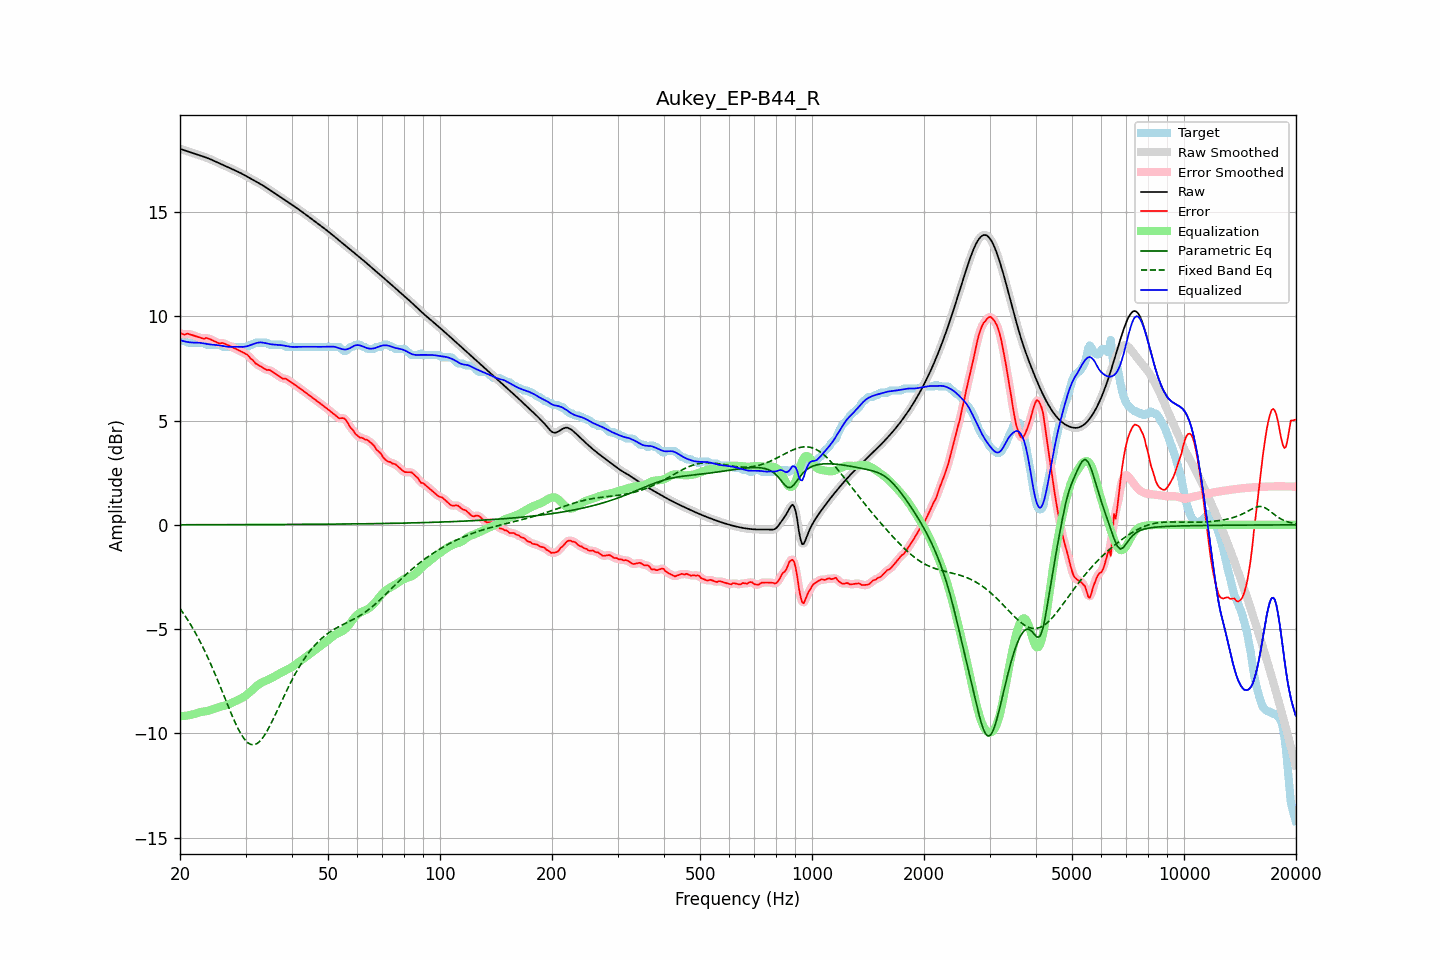

Source data for this figure (header and first rows):
frequency, raw, error, smoothed, error_smoothed, equalization, parametric_eq, fixed_band_eq, equalized_raw, equalized_smoothed, target
20.00, 18.04, 9.20, 18.04, 9.19, -9.18, 0.01, -4.01, 8.86, 8.86, 8.84
20.20, 18.01, 9.17, 18.01, 9.17, -9.17, 0.01, -4.12, 8.84, 8.84, 8.84
20.40, 17.99, 9.14, 17.99, 9.15, -9.17, 0.01, -4.23, 8.82, 8.82, 8.84
20.61, 17.96, 9.12, 17.96, 9.14, -9.16, 0.01, -4.35, 8.80, 8.80, 8.84
20.81, 17.93, 9.16, 17.93, 9.15, -9.15, 0.01, -4.46, 8.78, 8.78, 8.77
21.02, 17.91, 9.17, 17.91, 9.15, -9.14, 0.01, -4.58, 8.77, 8.77, 8.74
21.23, 17.88, 9.14, 17.88, 9.15, -9.13, 0.01, -4.71, 8.76, 8.76, 8.74
21.44, 17.86, 9.12, 17.86, 9.12, -9.11, 0.01, -4.84, 8.75, 8.75, 8.74
21.66, 17.83, 9.09, 17.83, 9.09, -9.09, 0.01, -4.97, 8.74, 8.74, 8.74
21.87, 17.81, 9.07, 17.81, 9.07, -9.07, 0.01, -5.10, 8.74, 8.74, 8.74
22.09, 17.78, 9.04, 17.78, 9.04, -9.04, 0.01, -5.24, 8.74, 8.74, 8.74
22.31, 17.76, 9.02, 17.76, 9.02, -9.02, 0.01, -5.38, 8.74, 8.74, 8.74
22.54, 17.73, 8.99, 17.73, 8.99, -8.99, 0.01, -5.53, 8.74, 8.74, 8.74
22.76, 17.70, 8.96, 17.71, 8.96, -8.98, 0.01, -5.68, 8.73, 8.73, 8.74
22.99, 17.68, 8.94, 17.68, 8.94, -8.97, 0.01, -5.83, 8.71, 8.71, 8.74
23.22, 17.65, 8.92, 17.65, 8.94, -8.95, 0.01, -5.99, 8.70, 8.70, 8.74
23.45, 17.63, 8.97, 17.63, 8.95, -8.94, 0.01, -6.15, 8.69, 8.69, 8.66
23.69, 17.60, 8.96, 17.60, 8.95, -8.92, 0.01, -6.31, 8.67, 8.67, 8.64
23.92, 17.57, 8.93, 17.57, 8.93, -8.91, 0.01, -6.48, 8.66, 8.66, 8.64
24.16, 17.53, 8.89, 17.53, 8.89, -8.88, 0.01, -6.65, 8.65, 8.65, 8.64
24.40, 17.50, 8.86, 17.50, 8.86, -8.85, 0.01, -6.83, 8.65, 8.65, 8.64
24.65, 17.46, 8.82, 17.46, 8.82, -8.83, 0.01, -7.01, 8.64, 8.64, 8.64
24.89, 17.43, 8.79, 17.43, 8.79, -8.80, 0.01, -7.19, 8.63, 8.63, 8.64
25.14, 17.39, 8.75, 17.39, 8.75, -8.77, 0.01, -7.37, 8.62, 8.62, 8.64
25.39, 17.36, 8.72, 17.36, 8.72, -8.74, 0.01, -7.56, 8.61, 8.61, 8.64
25.65, 17.32, 8.69, 17.32, 8.71, -8.72, 0.01, -7.75, 8.60, 8.60, 8.63
25.91, 17.29, 8.72, 17.29, 8.71, -8.70, 0.01, -7.94, 8.58, 8.59, 8.57
26.16, 17.26, 8.71, 17.26, 8.70, -8.68, 0.01, -8.13, 8.57, 8.57, 8.54
26.43, 17.22, 8.68, 17.22, 8.69, -8.66, 0.01, -8.32, 8.56, 8.56, 8.54
26.69, 17.19, 8.65, 17.19, 8.65, -8.64, 0.01, -8.51, 8.55, 8.55, 8.54
26.96, 17.15, 8.61, 17.15, 8.61, -8.61, 0.01, -8.70, 8.54, 8.54, 8.54
27.23, 17.12, 8.58, 17.12, 8.58, -8.58, 0.01, -8.89, 8.54, 8.54, 8.54
27.50, 17.08, 8.54, 17.08, 8.54, -8.55, 0.01, -9.08, 8.54, 8.54, 8.54
27.77, 17.05, 8.51, 17.05, 8.51, -8.51, 0.01, -9.26, 8.54, 8.54, 8.54
28.05, 17.01, 8.47, 17.01, 8.47, -8.47, 0.01, -9.43, 8.54, 8.54, 8.54
28.33, 16.97, 8.43, 16.98, 8.43, -8.43, 0.01, -9.60, 8.54, 8.54, 8.54
28.62, 16.94, 8.40, 16.94, 8.40, -8.40, 0.01, -9.76, 8.54, 8.54, 8.54
28.90, 16.90, 8.36, 16.90, 8.36, -8.36, 0.01, -9.90, 8.54, 8.54, 8.54
29.19, 16.86, 8.32, 16.86, 8.32, -8.33, 0.01, -10.04, 8.54, 8.54, 8.54
29.48, 16.82, 8.28, 16.82, 8.28, -8.28, 0.01, -10.16, 8.54, 8.54, 8.54
29.78, 16.78, 8.24, 16.78, 8.24, -8.24, 0.01, -10.27, 8.54, 8.54, 8.54
30.08, 16.74, 8.20, 16.74, 8.20, -8.18, 0.01, -10.36, 8.56, 8.56, 8.54
30.38, 16.70, 8.15, 16.70, 8.14, -8.12, 0.01, -10.44, 8.57, 8.57, 8.54
30.68, 16.65, 8.07, 16.65, 8.07, -8.05, 0.01, -10.49, 8.60, 8.60, 8.59
30.99, 16.61, 7.97, 16.61, 7.99, -7.99, 0.01, -10.53, 8.63, 8.63, 8.64
31.30, 16.57, 7.93, 16.57, 7.91, -7.92, 0.01, -10.54, 8.65, 8.65, 8.64
31.61, 16.53, 7.83, 16.53, 7.83, -7.84, 0.01, -10.55, 8.68, 8.68, 8.69
31.93, 16.48, 7.74, 16.48, 7.76, -7.78, 0.01, -10.52, 8.71, 8.71, 8.74
32.24, 16.44, 7.70, 16.44, 7.70, -7.71, 0.01, -10.49, 8.73, 8.73, 8.74
32.57, 16.40, 7.66, 16.40, 7.65, -7.65, 0.01, -10.42, 8.75, 8.75, 8.74
32.89, 16.35, 7.61, 16.35, 7.61, -7.60, 0.01, -10.35, 8.75, 8.75, 8.74
33.22, 16.31, 7.56, 16.31, 7.56, -7.56, 0.01, -10.26, 8.75, 8.75, 8.74
33.55, 16.26, 7.52, 16.26, 7.51, -7.52, 0.01, -10.16, 8.74, 8.74, 8.74
33.89, 16.21, 7.47, 16.21, 7.47, -7.49, 0.02, -10.04, 8.72, 8.72, 8.74
34.23, 16.16, 7.42, 16.16, 7.45, -7.46, 0.02, -9.91, 8.70, 8.70, 8.74
34.57, 16.11, 7.44, 16.11, 7.43, -7.42, 0.02, -9.77, 8.69, 8.69, 8.67
34.92, 16.06, 7.42, 16.06, 7.40, -7.39, 0.02, -9.63, 8.67, 8.67, 8.64
35.27, 16.01, 7.36, 16.01, 7.37, -7.35, 0.02, -9.47, 8.66, 8.66, 8.64
35.62, 15.96, 7.31, 15.96, 7.32, -7.30, 0.02, -9.32, 8.65, 8.65, 8.64
35.97, 15.91, 7.26, 15.91, 7.26, -7.26, 0.02, -9.15, 8.64, 8.64, 8.64
... 635 more rows
